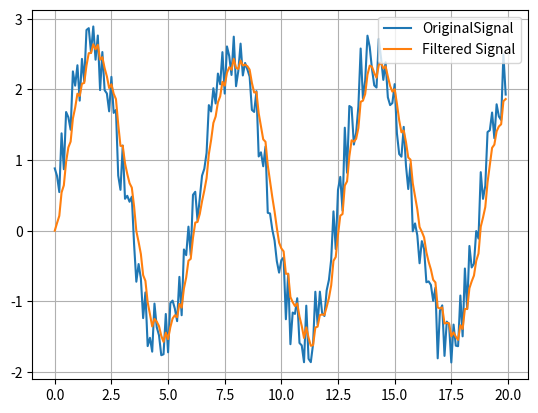

Reproduce this figure in Python.
import numpy as np
import matplotlib.pyplot as plt

class KalmanFilter:
    def __init__(self, FT, st, amp):
        # create time range
        self.t = np.arange(0, FT, st)

        # initialize variables
        self._originalSignal = np.zeros((np.shape(self.t)))
        self._filteredSignal = np.zeros((np.shape(self.t)))

        # generate noisy signal
        self.generate_noisy_signal(st, amp)

        self.R = np.cov(self._originalSignal) * 30
        self.H = 1
        self.Q = 10
        self.P = 0
        self.U_hat = 0
        self.K = 0

    def generate_noisy_signal(self, st, amp):
        # create noise
        noise = np.random.random(np.shape(self.t))

        # get noisy signal amplitude
        self._originalSignal = np.sin(self.t) * amp + noise

    def update(self, U):
        self.K = self.P * self.H / (self.H * self.P * self.H + self.R)
        self.U_hat = self.U_hat + self.K * (U - self.H * self.U_hat)

        self.P = (1 - self.K * self.H) * self.P + self.Q

    def predict(self):
        pass

    def start_kalman_filter(self):
        for i in range(0, np.size(self.t)):
            self.update(self._originalSignal[i])
            self._filteredSignal[i] = self.U_hat

        self.plot_signal()

    def plot_signal(self):
        plt.plot(self.t, self._originalSignal)
        plt.plot(self.t, self._filteredSignal)
        plt.legend(["OriginalSignal", "Filtered Signal"])
        plt.grid(True, which='both')
        plt.show()


if __name__ == '__main__':
    kf = KalmanFilter(20, 0.1, 2)
    kf.start_kalman_filter()